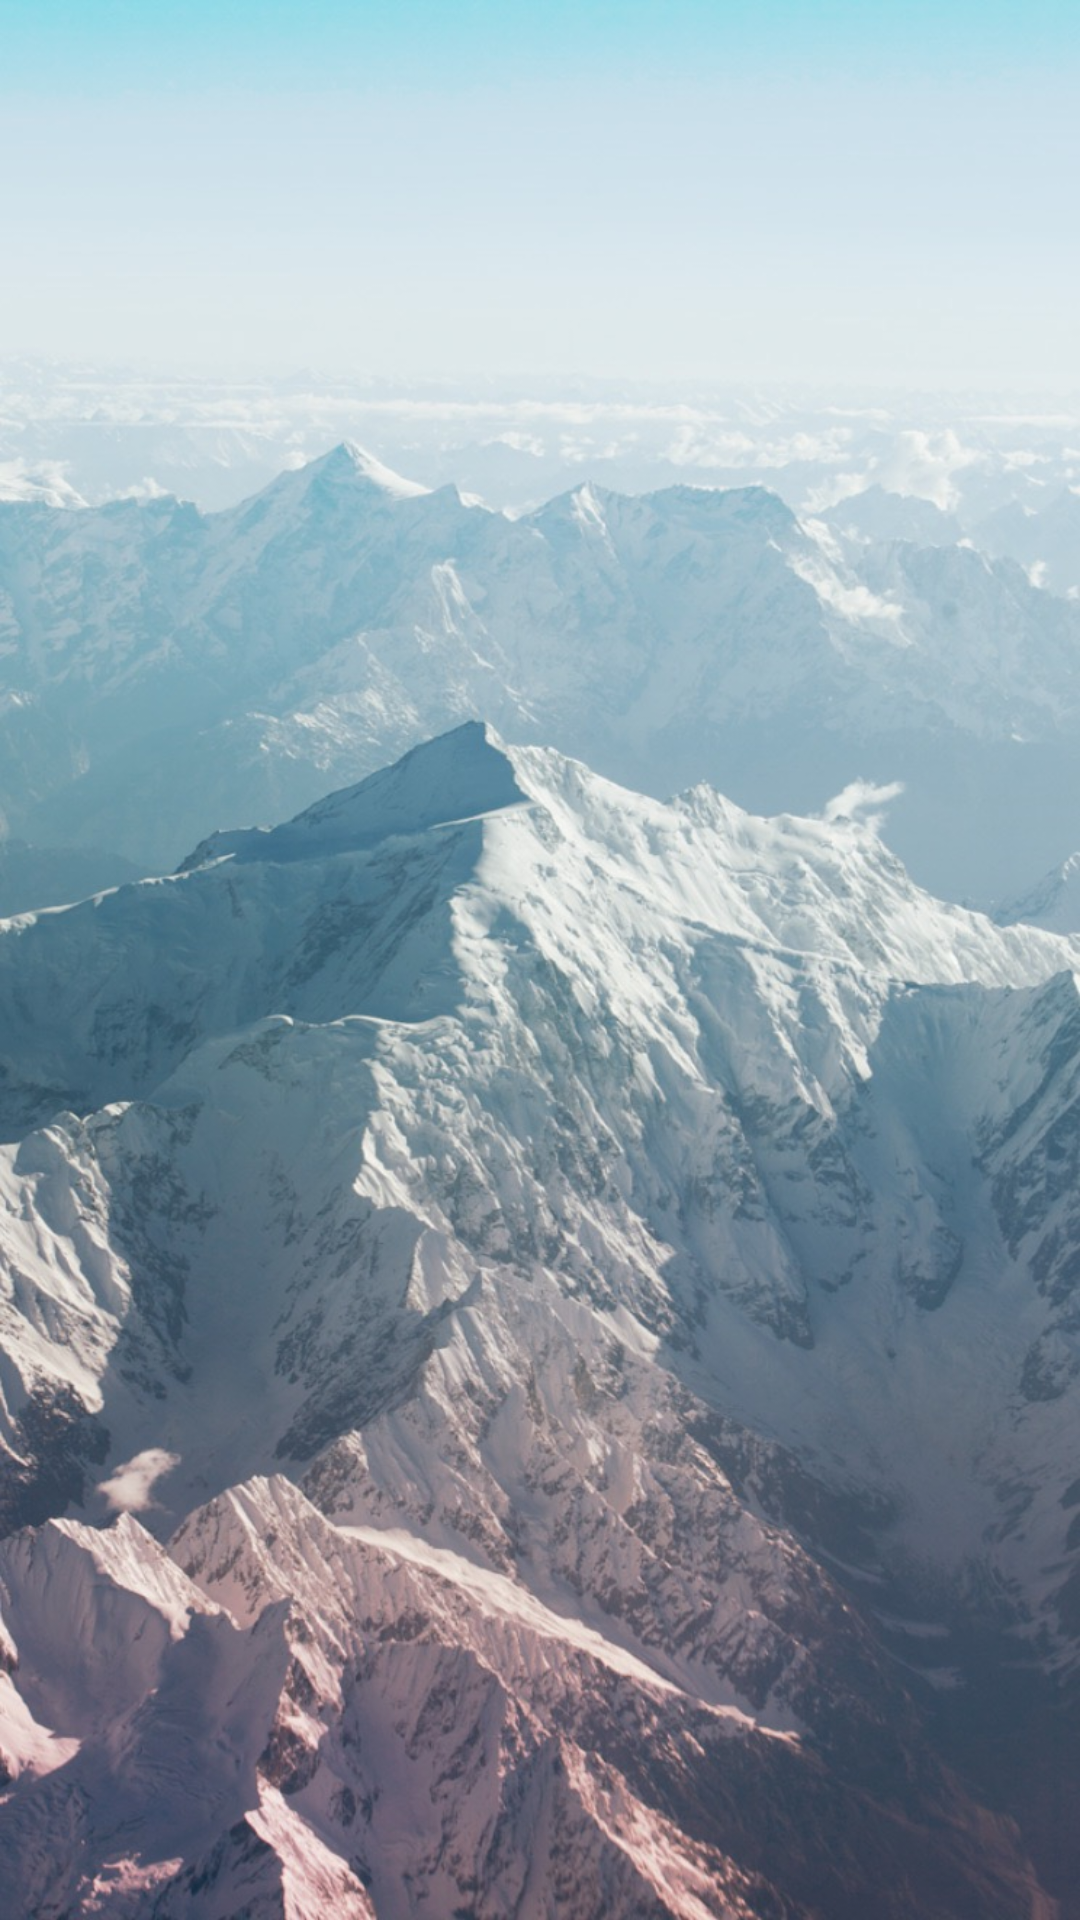

The Android layout XML behind this screen, and the referenced resources:
<!-- AndroidManifest.xml: application theme AppTheme -->
<!-- res/layout/activity_login.xml -->
<?xml version="1.0" encoding="utf-8"?>
<android.support.constraint.ConstraintLayout
    xmlns:android="http://schemas.android.com/apk/res/android"
    xmlns:app="http://schemas.android.com/apk/res-auto"
    xmlns:tools="http://schemas.android.com/tools"
    android:background="@drawable/ic_login_background"
    android:layout_width="match_parent"
    android:layout_height="match_parent"
    tools:context="com.grantsome.valuelive.activity.LoginActivity">

</android.support.constraint.ConstraintLayout>
<!-- resources referenced by this layout -->
<resources>
  <!-- drawable ic_login_background: png bitmap (drawable, 204374 bytes) -->
  <style name="AppTheme" parent="Theme.AppCompat.Light.NoActionBar">
          
          <item name="colorPrimary">@color/colorPrimary</item>
          <item name="colorPrimaryDark">@color/colorPrimaryDark</item>
          <item name="colorAccent">@color/colorAccent</item>
      </style>
  <color name="colorPrimary">#3F51B5</color>
  <color name="colorPrimaryDark">#303F9F</color>
  <color name="colorAccent">#FF4081</color>
</resources>
